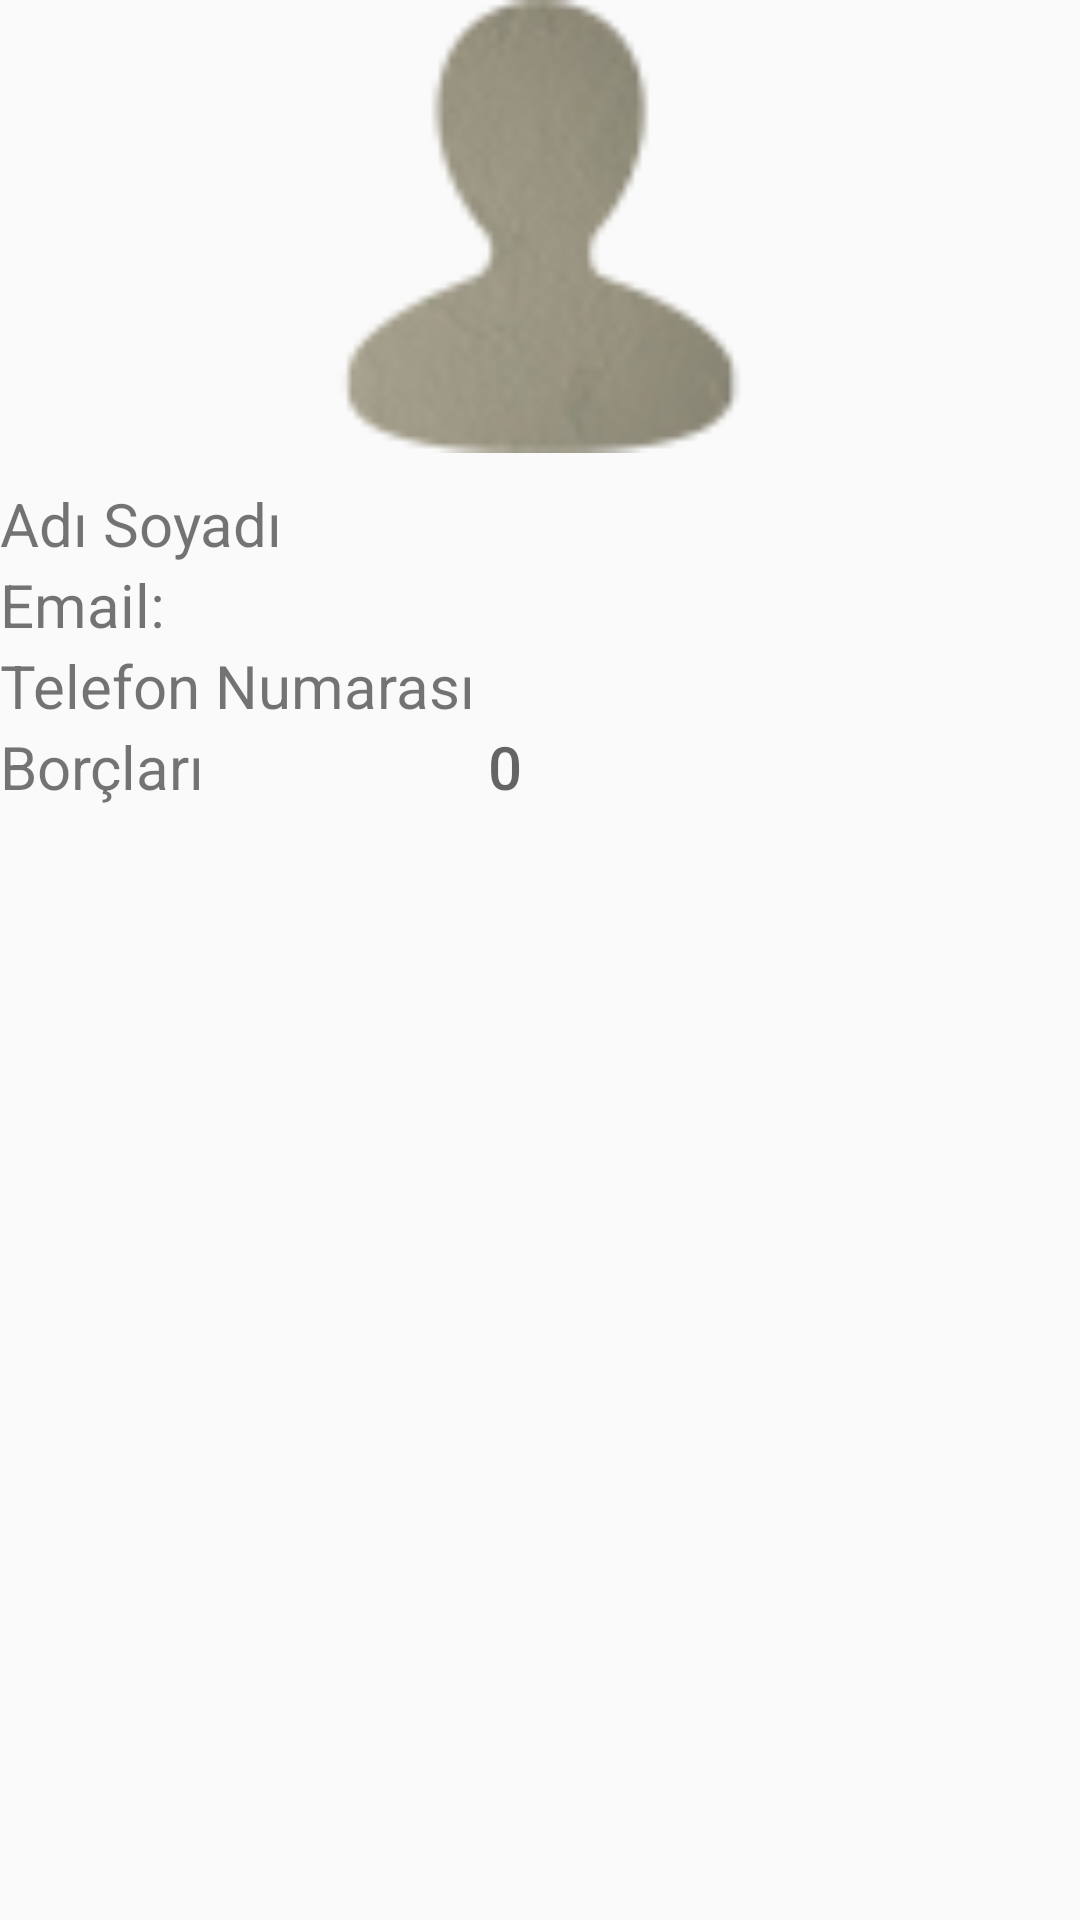

Write the Android layout XML for this screen, with the resource values it uses.
<!-- AndroidManifest.xml: application theme AppTheme -->
<!-- res/layout/activity_show_contact.xml -->
<?xml version="1.0" encoding="utf-8"?>
<LinearLayout
    xmlns:android="http://schemas.android.com/apk/res/android"
    xmlns:app="http://schemas.android.com/apk/res-auto"
    xmlns:tools="http://schemas.android.com/tools"
    android:orientation="vertical"
    android:layout_width="match_parent"
    android:layout_height="match_parent"
    tools:context="com.huseyin.exemple.ciger_takip.ShowContact"
    android:weightSum="1">

    <LinearLayout
        android:orientation="vertical"
        android:layout_width="match_parent"
        android:layout_height="wrap_content"

        >

    <ImageView
        android:layout_width="match_parent"
        android:layout_height="151dp"
        app:srcCompat="@drawable/contacts"
        android:id="@+id/imageView"
        tools:ignore="ContentDescription,InefficientWeight"
        />

    </LinearLayout>
    <LinearLayout
        android:orientation="horizontal"
        android:layout_width="match_parent"
        android:layout_height="match_parent"
        android:layout_marginTop="10dp"
        tools:ignore="DisableBaselineAlignment">

        <LinearLayout
            android:orientation="vertical"
            android:layout_width="0dp"
            android:layout_height="match_parent"
            android:layout_weight="2.89"
            >


            <TextView
                android:text="@string/str_name_surname"
                android:layout_width="match_parent"
                android:layout_height="wrap_content"
                android:id="@+id/textView3"
                android:textSize="20sp" />

            <TextView
                android:text="@string/str_show_email"
                android:layout_width="match_parent"
                android:layout_height="wrap_content"
                android:id="@+id/textView2"
                android:textSize="20sp" />

            <TextView
                android:text="@string/str_phone_no"
                android:layout_width="match_parent"
                android:layout_height="wrap_content"
                android:id="@+id/textView"
                android:textSize="20sp" />
            <TextView
                android:text="@string/str_borc"
                android:layout_width="match_parent"
                android:layout_height="wrap_content"
                android:id="@+id/textView4"
                android:textSize="20sp" />

        </LinearLayout>

        <LinearLayout
            android:orientation="vertical"
            android:layout_width="0dp"
            android:layout_height="match_parent"
            android:layout_weight="3.5"
            >

            <TextView
                android:layout_width="match_parent"
                android:layout_height="wrap_content"
                android:id="@+id/txtName"
                android:textAppearance="@android:style/TextAppearance.DeviceDefault.Medium"
                android:textSize="20sp"
            />

            <TextView
                android:layout_width="match_parent"
                android:layout_height="wrap_content"
                android:id="@+id/txtEmail"
                android:textAppearance="@android:style/TextAppearance.DeviceDefault.Medium"
                android:textSize="20sp"
                tools:ignore="HardcodedText"
                />

            <TextView
                android:layout_width="match_parent"
                android:layout_height="wrap_content"
                android:id="@+id/txtPhoneNumber"
                android:textAppearance="@android:style/TextAppearance.DeviceDefault.Medium"
                android:textSize="20sp"
                tools:ignore="HardcodedText"
            />

            <TextView
                android:layout_width="match_parent"
                android:layout_height="wrap_content"
                android:id="@+id/txtCredit"
                android:textAppearance="@android:style/TextAppearance.DeviceDefault.Medium"
                android:textSize="20sp"
                android:text="0"
                />

        </LinearLayout>
    </LinearLayout>

</LinearLayout>
<!-- resources referenced by this layout -->
<resources>
  <!-- drawable contacts: png bitmap (drawable, 3853 bytes) -->
  <string name="str_borc">Borçları</string>
  <string name="str_name_surname">Adı Soyadı</string>
  <string name="str_phone_no">Telefon Numarası</string>
  <string name="str_show_email">Email:</string>
  <style name="AppTheme" parent="Theme.AppCompat.Light.DarkActionBar">
          
          <item name="colorPrimary">@color/colorPrimary</item>
          <item name="colorPrimaryDark">@color/colorPrimaryDark</item>
          <item name="colorAccent">@color/colorAccent</item>
      </style>
  <color name="colorPrimary">#e2342a</color>
  <color name="colorPrimaryDark">#cb705e</color>
  <color name="colorAccent">#b7a5e4</color>
</resources>
